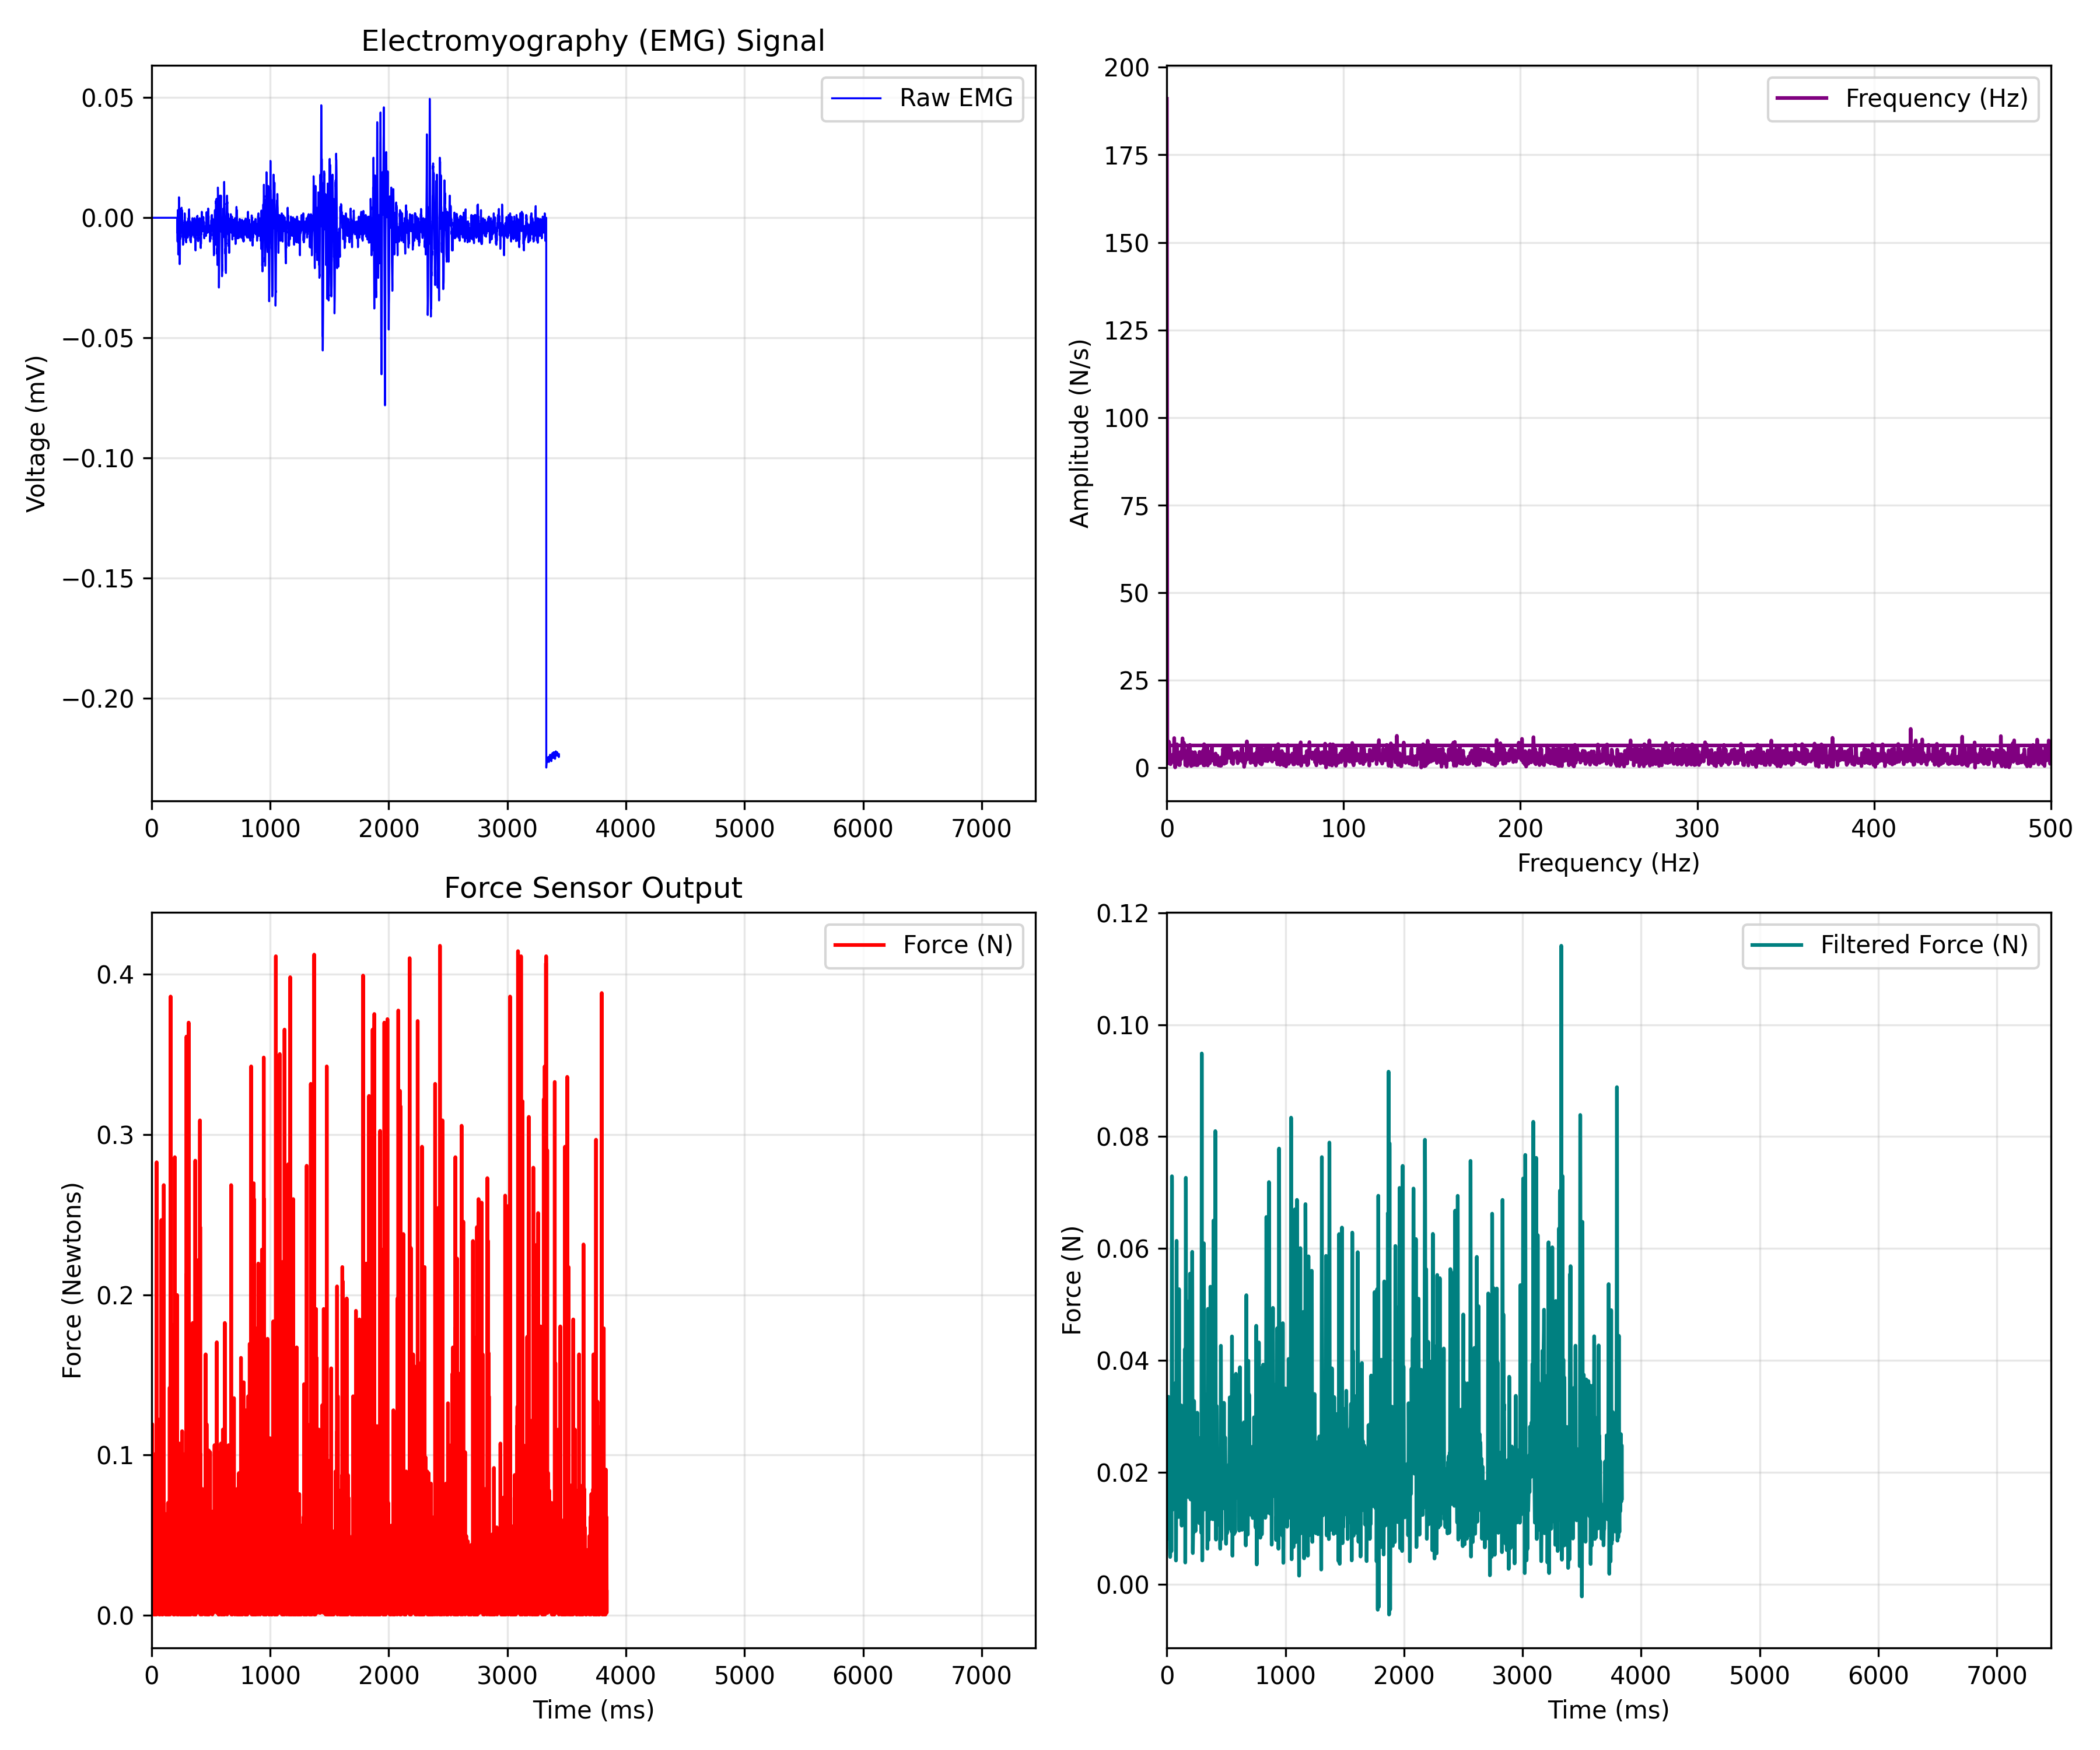

The table this chart was drawn from, first rows:
EMG_time_ms, EMG_value, FORCE_time_ms, FORCE_newtons
0.0, 0.0, 0.472, 0.02346
0.4655, 0.0, 0.935, 0.00385
0.931, 0.0, 1.397, 0.05933
1.397, 0.0, 1.863, 0.01794
1.862, 0.0, 2.327, 0.01256
2.328, 0.0, 2.793, 0.007043
2.793, 0.0, 3.257, 0.007043
3.259, 0.0, 3.723, 0.01256
3.724, 0.0, 4.188, 0.01474
4.19, 0.0, 4.654, 0.03537
4.655, 0.0, 5.121, 0.1193
5.121, 0.0, 5.586, 0.03537
5.586, 0.0, 6.046, 0.01039
6.052, 0.0, 6.516, 0.007043
6.517, 0.0, 6.979, 0.0114
6.983, 0.0, 7.442, 0.000507
7.448, 0.0, 7.908, 0.03871
7.914, 0.0, 8.373, 0.007043
8.379, 0.0, 8.839, 0.03871
8.845, 0.0, 9.306, 0.01692
9.31, 0.0, 9.772, 0.03537
9.776, 0.0, 10.23, 0.007043
10.24, 0.0, 10.7, 0.04844
10.71, 0.0, 11.16, 0.04089
11.17, 0.0, 11.63, 0.05933
11.64, 0.0, 12.1, 0.007043
12.1, 0.0, 12.56, 0.007043
12.57, 0.0, 13.02, 0.01576
13.03, 0.0, 13.49, 0.0114
13.5, 0.0, 13.95, 0.1007
13.97, 0.0, 14.42, 0.03653
14.43, 0.0, 14.89, 0.007043
14.9, 0.0, 15.35, 0.01039
15.36, 0.0, 15.81, 0.006029
15.83, 0.0, 16.28, 0.006029
16.29, 0.0, 16.75, 0.01256
16.76, 0.0, 17.2, 0.007043
17.22, 0.0, 17.67, 0.002686
17.69, 0.0, 18.14, 0.007043
18.16, 0.0, 18.6, 0.009222
18.62, 0.0, 19.07, 0.0191
19.09, 0.0, 19.53, 0.001672
19.55, 0.0, 20, 0.05178
20.02, 0.0, 20.46, 0.01358
20.48, 0.0, 20.93, 0.007043
20.95, 0.0, 21.39, 0.01576
21.41, 0.0, 21.86, 0.0191
21.88, 0.0, 22.32, 0.01256
22.34, 0.0, 22.79, 0.007043
22.81, 0.0, 23.25, 0.01256
23.28, 0.0, 23.72, 0.02346
23.74, 0.0, 24.18, 0.000507
24.21, 0.0, 24.65, 0.004864
24.67, 0.0, 25.12, 0.002686
25.14, 0.0, 25.57, 0.01039
25.6, 0.0, 26.04, 0.007043
26.07, 0.0, 26.51, 0.000507
26.53, 0.0, 26.98, 0.007043
27, 0.0, 27.44, 0.007043
27.47, 0.0, 27.9, 0.004864
... 8,195 more rows
